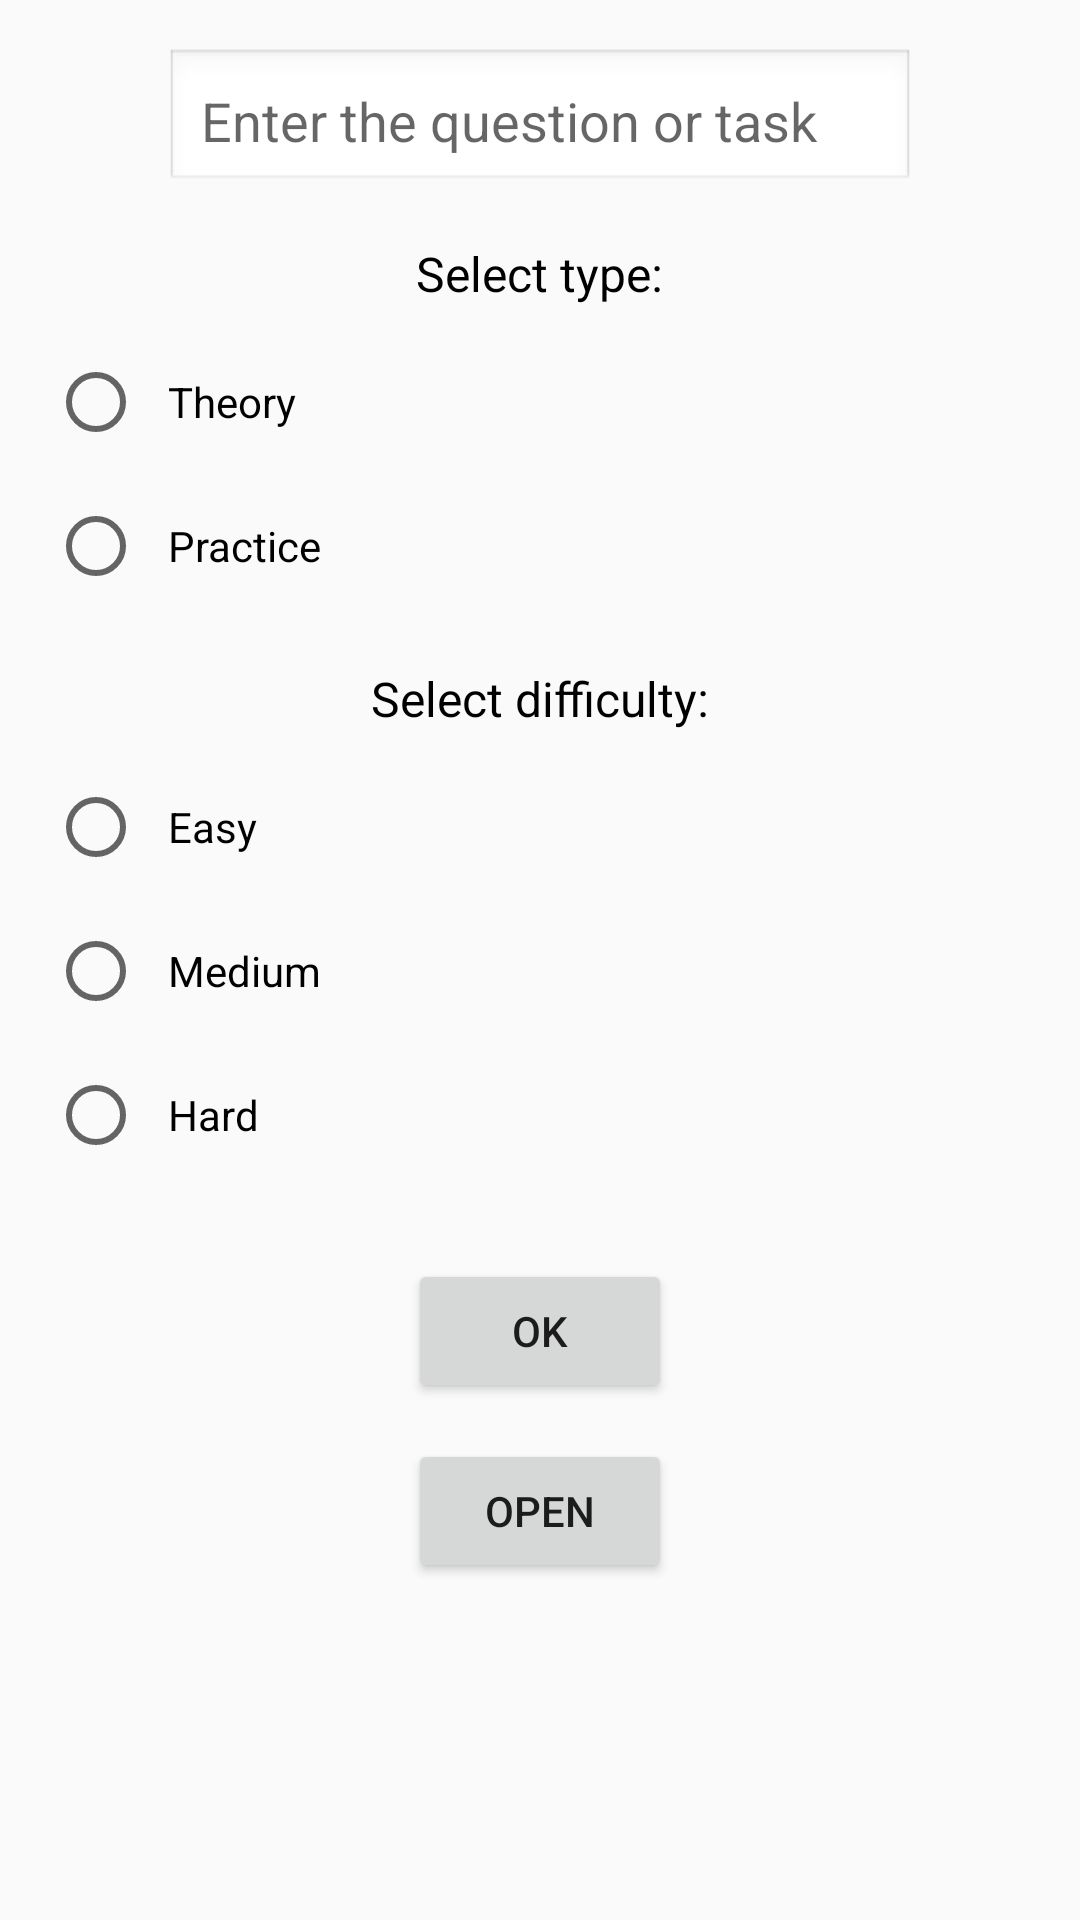

This screen was rendered from an Android layout file. Write that file and the resources it references.
<!-- AndroidManifest.xml: application theme Theme.AppCompat.Light.NoActionBar -->
<!-- res/layout/fragment_input.xml -->
<?xml version="1.0" encoding="utf-8"?>
<ScrollView xmlns:android="http://schemas.android.com/apk/res/android"
    android:layout_width="match_parent"
    android:layout_height="match_parent">

    <LinearLayout
        android:orientation="vertical"
        android:padding="16dp"
        android:layout_width="match_parent"
        android:layout_height="wrap_content"
        android:gravity="center_horizontal">

        <EditText
            android:id="@+id/etQuestion"
            android:hint="@string/hint_question"
            android:layout_width="250dp"
            android:layout_height="wrap_content"
            android:inputType="text"
            android:autofillHints="text"
            android:padding="12dp"
            android:minHeight="48dp"
            android:textColor="@android:color/black"
            android:background="@android:drawable/edit_text" />

        <TextView
            android:text="@string/select_type"
            android:layout_width="wrap_content"
            android:layout_height="wrap_content"
            android:layout_marginTop="16dp"
            android:textSize="16sp"
            android:textColor="@android:color/black" />

        <RadioGroup
            android:id="@+id/rgType"
            android:layout_width="match_parent"
            android:layout_height="wrap_content"
            android:orientation="vertical"
            android:paddingTop="8dp">

            <RadioButton
                android:id="@+id/rbTheory"
                android:text="@string/type_theory"
                android:layout_width="wrap_content"
                android:layout_height="wrap_content"
                android:minHeight="48dp"
                android:padding="8dp"
                android:textColor="@android:color/black" />

            <RadioButton
                android:id="@+id/rbPractice"
                android:text="@string/type_practice"
                android:layout_width="wrap_content"
                android:layout_height="wrap_content"
                android:minHeight="48dp"
                android:padding="8dp"
                android:textColor="@android:color/black" />
        </RadioGroup>

        <TextView
            android:text="@string/select_difficulty"
            android:layout_width="wrap_content"
            android:layout_height="wrap_content"
            android:paddingTop="16dp"
            android:textSize="16sp"
            android:textColor="@android:color/black" />

        <RadioGroup
            android:id="@+id/rgDifficulty"
            android:layout_width="match_parent"
            android:layout_height="wrap_content"
            android:orientation="vertical"
            android:paddingTop="8dp">

            <RadioButton
                android:id="@+id/rbEasy"
                android:text="@string/difficulty_easy"
                android:layout_width="wrap_content"
                android:layout_height="wrap_content"
                android:minHeight="48dp"
                android:padding="8dp"
                android:textColor="@android:color/black" />

            <RadioButton
                android:id="@+id/rbMedium"
                android:text="@string/difficulty_medium"
                android:layout_width="wrap_content"
                android:layout_height="wrap_content"
                android:minHeight="48dp"
                android:padding="8dp"
                android:textColor="@android:color/black" />

            <RadioButton
                android:id="@+id/rbHard"
                android:text="@string/difficulty_hard"
                android:layout_width="wrap_content"
                android:layout_height="wrap_content"
                android:minHeight="48dp"
                android:padding="8dp"
                android:textColor="@android:color/black" />
        </RadioGroup>

        <Button
            android:id="@+id/btnOk"
            android:text="@string/ok"
            android:layout_width="wrap_content"
            android:layout_height="wrap_content"
            android:layout_marginTop="24dp"
            android:minHeight="48dp"
            android:paddingHorizontal="24dp"
            android:paddingVertical="12dp" />

        <Button
            android:id="@+id/btnOpen"
            android:text="@string/open"
            android:layout_width="wrap_content"
            android:layout_height="wrap_content"
            android:layout_marginTop="12dp"
            android:minHeight="48dp"
            android:paddingHorizontal="24dp"
            android:paddingVertical="12dp" />

    </LinearLayout>
</ScrollView>
<!-- resources referenced by this layout -->
<resources>
  <string name="difficulty_easy">Easy</string>
  <string name="difficulty_hard">Hard</string>
  <string name="difficulty_medium">Medium</string>
  <string name="hint_question">Enter the question or task</string>
  <string name="ok">OK</string>
  <string name="open">Open</string>
  <string name="select_difficulty">Select difficulty:</string>
  <string name="select_type">Select type:</string>
  <string name="type_practice">Practice</string>
  <string name="type_theory">Theory</string>
</resources>
